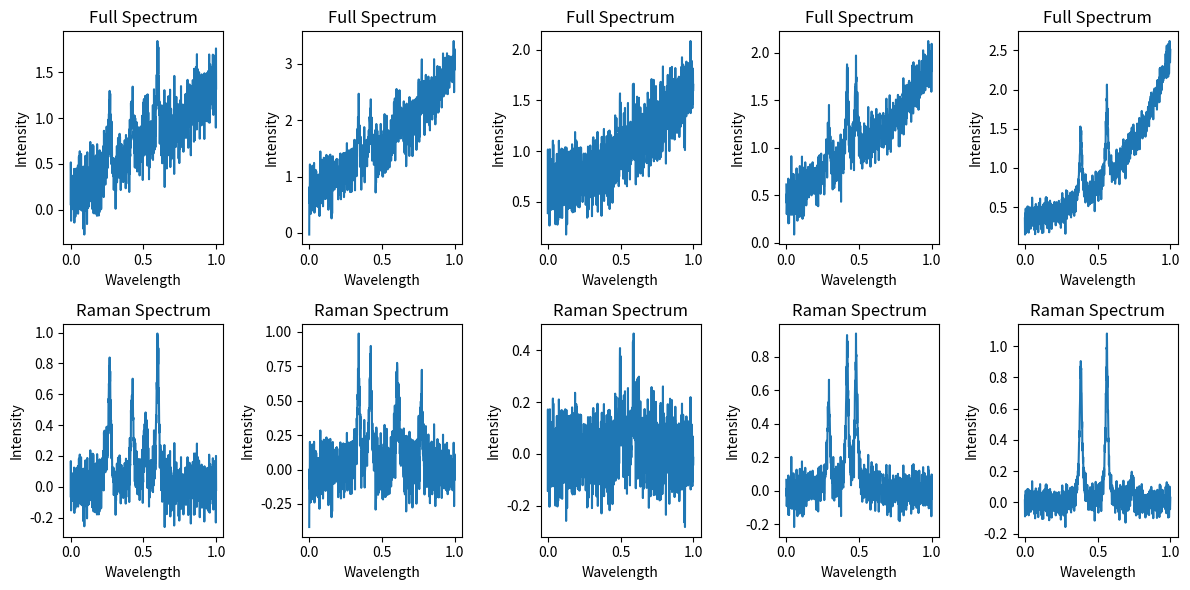

Source code (Python):
import numpy as np
import scipy as sp
from scipy.optimize import curve_fit
import matplotlib.pyplot as plt

class SyntheticRamanSpectrum:
    def __init__(self, pixels, poly_order_range, num_peaks_range, snr_range, cosmic_ray_prob, num_spectra):
        self.pixels = pixels
        self.poly_order_range = poly_order_range
        self.num_peaks_range = num_peaks_range
        self.snr_range = snr_range
        self.cosmic_ray_prob = cosmic_ray_prob
        self.num_spectra = num_spectra
        self.wavelengths = np.linspace(0, 1, self.pixels)
        self.full_spectra_list = []
        self.raman_spectra_list =  []

        for _ in range(num_spectra):
            self.generate_spectrum()

            # Add Gaussian noise
            self.add_gaussian_noise()

            # Add Chebyshev variation
            num_iterations = 10
            min_order = 1
            max_order = 5
            self.add_chebyshev_variation(num_iterations, min_order, max_order)

            # Add cosmic rays
            num_cosmic_rays = 5
            final_spectrum = self.add_cosmic_rays(num_cosmic_rays)

            # Store full synthetic spectrum
            self.full_spectra_list.append(self.noisy_spectrum)

            # Store only the Raman signal
            self.raman_spectra_list.append(self.noisy_peaks)

    # Generate baseline using a polynomial
    def generate_spectrum(self):
        poly_order = np.random.randint(self.poly_order_range[0], self.poly_order_range[1] + 1)
        baseline_coefficients = np.random.rand(poly_order + 1)
        self.baseline = np.polyval(baseline_coefficients, self.wavelengths)
        
        # Generate Lorentzian Peaks
        self.peaks = np.zeros_like(self.wavelengths)
        num_peaks = np.random.randint(self.num_peaks_range[0], self.num_peaks_range[1] + 1)
        for _ in range(num_peaks):
            peak_amplitude = np.random.uniform(0, 1)
            peak_position = np.random.uniform(0.2, 0.8)
            peak_width = 1 / (self.pixels * 0.1)
            self.peaks += peak_amplitude * (peak_width ** 2) / ((self.wavelengths - peak_position) ** 2 + peak_width ** 2)
          
        # Add peaks to signal
        peaky_spectrum = self.baseline + self.peaks
    
    # Generate Gaussian Noise
    def add_gaussian_noise(self, noise_amplitude_range=(0.1, 0.5)):
        # Calculate signal power
        signal_power = np.mean(np.abs(self.baseline + self.peaks) ** 2)

        # Calculate noise power based on SNR
        noise_power = signal_power / self.snr_range

        # Calculate standard deviation of noise
        noise_std = np.sqrt(noise_power)

        # Generate random noise amplitudes within specified range
        min_amp, max_amp = noise_amplitude_range
        noise_amplitudes = np.random.uniform(min_amp, max_amp)

        # Generate Gaussian noise samples
        noise = np.random.normal(0, noise_std, len(self.wavelengths))

        # Scale noise by noise amplitudes
        noise *= noise_amplitudes

        # Add noise to baseline & peaks
        self.noisy_baseline = self.baseline + noise
        self.noisy_peaks = self.peaks + noise
        self.noisy_spectrum = self.noisy_baseline + self.noisy_peaks   
        
    # Generate Baseline Variation (Chebyshev Polynomial)
    def chebyshev_polynomial(self, x, *coefficients):
        order = len(coefficients)
        chebyshev_vals = np.zeros_like(x)
        
        for i in range(order):
            chebyshev_vals += coefficients[i] * np.cos(i * np.arccos(x))
         
        return chebyshev_vals

    def add_chebyshev_variation(self, num_iterations, min_order, max_order):
        # Randomly select polynomial order (for iteration)
        order = np.random.randint(min_order, max_order)

        # Initial guess for Chebyshev polynomial coefficients (randomly initialized)
        initial_guess = [np.random.uniform(-1, 1) for _ in range(order)]

        # Fit Chebyshev polynomial to noisy data (for iteration)
        popt, _ = curve_fit(self.chebyshev_polynomial, self.wavelengths, self.noisy_peaks, p0=initial_guess)

        # Generate baseline using fitted coefficients
        baseline = self.chebyshev_polynomial(self.wavelengths, *popt)

        # Add Chebyshev to noise, baseline & peaks
        chebyshev_baseline = self.noisy_baseline + baseline
        chebyshev_peaks = self.noisy_peaks + baseline
        chebyshev_noise = self.noisy_peaks + baseline

        # Add noise to chebyshev variation
        self.chebyshev_spectrum = self.noisy_spectrum + chebyshev_noise
    
    # Generate Cosmic Rays
    def add_cosmic_rays(self, num_cosmic_rays):
        cosmic_rays_spectrum = self.noisy_spectrum.copy()
    
        # Calculate L2-norm of complete signal
        l2_norm = np.linalg.norm(cosmic_rays_spectrum)
    
        for _ in range(num_cosmic_rays):
            # Generate random amplitude between 0.8 & l2_norm
            cosmic_ray_amplitude = np.random.uniform(0.8, l2_norm)
        
            # Randomly select position for cosmic ray
            position = np.random.randint(0, len(cosmic_rays_spectrum))
        
            # Add cosmic ray as Lorentzian peak with width zero
            cosmic_rays_spectrum[position] += cosmic_ray_amplitude

        return cosmic_rays_spectrum

# Parameters
pixels = 1024
poly_order_range = (2, 4)
num_peaks_range = (3, 5)
snr_range = 20
cosmic_ray_prob = 0.1
num_spectra = 10

synthetic_data_generator = SyntheticRamanSpectrum(pixels, poly_order_range, num_peaks_range, snr_range, cosmic_ray_prob, num_spectra)
full_spectra = synthetic_data_generator.full_spectra_list    # full_spectra contains full synthetic measured spectra
raman_spectra = synthetic_data_generator.raman_spectra_list    # raman_spectra contains only Raman signals

# Visualize results
plt.figure(figsize=(12, 6))

# Plot full synthetic spectra
for i in range(5):
    plt.subplot(2, 5, i + 1)
    plt.plot(synthetic_data_generator.wavelengths, full_spectra[i])
    plt.title('Full Spectrum')
    plt.xlabel('Wavelength')
    plt.ylabel('Intensity')

# Plot Raman spectra
for i in range(5):
    plt.subplot(2, 5, i + 6)
    plt.plot(synthetic_data_generator.wavelengths, raman_spectra[i])
    plt.title('Raman Spectrum')
    plt.xlabel('Wavelength')
    plt.ylabel('Intensity')

plt.tight_layout()
plt.show()

# Define Parameters

# Set maximum polynomial order n
n = 5

# Create an array of x values (-1 to 1) to evaluate polynomials
x_values = np.linspace(-1, 1, 100)

x_values

# Initialize Matrix

# Create an empty matrix to store Chebyshev polynomials
chebyshev_matrix = np.zeros((n + 1, len(x_values)))

# Initialize first two rows of matrix
chebyshev_matrix[0] = np.ones(len(x_values))  # T0(x) = 1
chebyshev_matrix[1] = x_values                # T1(x) = x

chebyshev_matrix
chebyshev_matrix[0]
chebyshev_matrix[1]

# Generate Polynomials
# Each matrix row --> different polynomial T0(x), T1(x), ..., Tn(x)

# Loop from i = 2 to n
for i in range(2, n + 1):
    # Compute i-th Chebyshev polynomial using recursive formula
    ti_minus_1 = chebyshev_matrix[i - 1]  # Ti-1(x)
    ti_minus_2 = chebyshev_matrix[i - 2]  # Ti-2(x)
    
    ti = 2 * x_values * ti_minus_1 - ti_minus_2  # Ti(x) = 2 * x * Ti-1(x) - Ti-2(x)
    
    # Store computed polynomial values in i-th row of matrix
    chebyshev_matrix[i] = ti
    
chebyshev_matrix